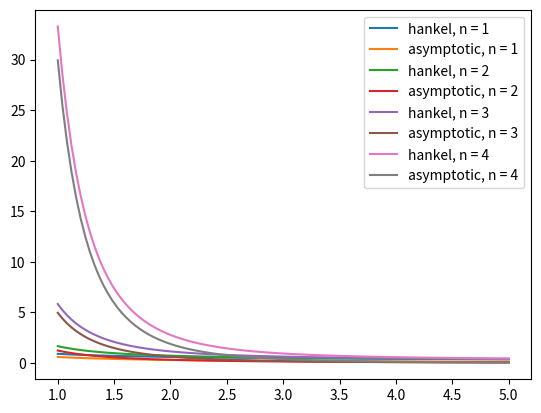

This figure's Python source:
import numpy as np
from scipy.special import hankel1
import matplotlib.pyplot as plt

x=np.linspace(1, 5, num=100)

def asymp_hankel(v, z):
    return -1j*np.sqrt(2/(np.pi*v))*(np.exp(1)*z/(2*v))**(-v)

for n in [1, 2, 3, 4]:
    plt.plot(x, np.abs(hankel1(n, x)), label = 'hankel, n = '+str(n))
    plt.plot(x, np.abs(asymp_hankel(n,x)), label = 'asymptotic, n = '+str(n))
    plt.legend()
plt.show()
